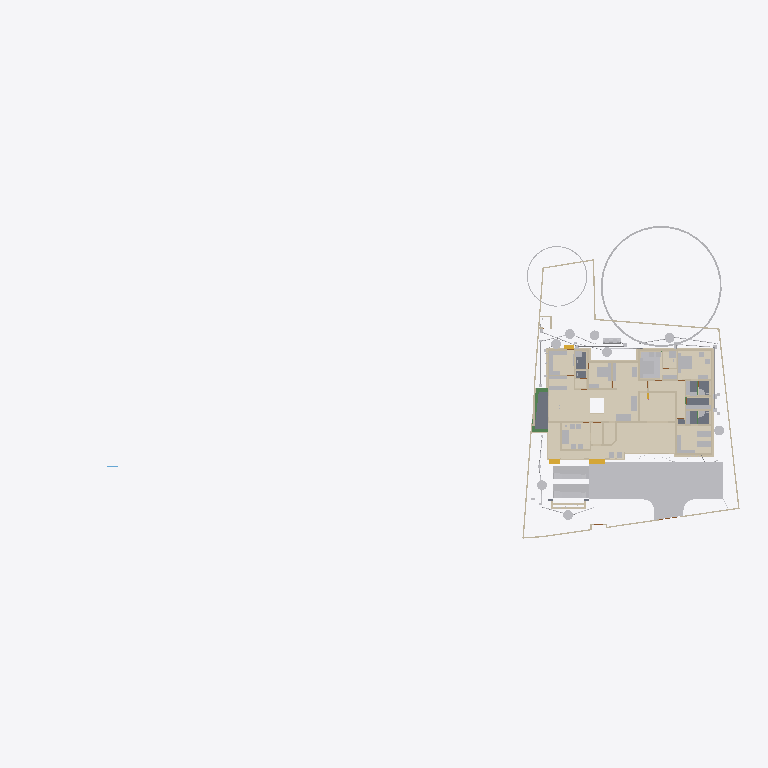
Plan cut of the same IFC building model at storey 'Footing' (level -0.87 m, cut at 0.53 m), seen from above with north up, elements coloured by IFC class (only those large enough to see are counted): 49 other elements (light grey), 46 walls (beige), 12 coverings (cream), 5 slabs (grey), 3 beams (green), 3 stair flights (yellow). Cut surfaces are drawn darker.
Extent 101.4 m × 45.0 m × 24.6 m (x, y, z). Storeys (10): Footing at -0.87 m; 00 at 0.00 m; Verandah at 0.00 m; Plumbing at 0.00 m; Electrical at 0.00 m; GF at 0.45 m; GFLintel at 2.55 m; FF at 3.45 m; schedule at 5.00 m; FFtop at 5.70 m. Elements (1151): 278 IfcWall, 249 IfcBeam, 93 IfcPipeSegment, 66 IfcFurniture, 50 IfcReinforcingBar, 47 IfcCovering, 46 IfcDoor, 44 IfcColumn, 37 IfcWindow, 29 IfcGeographicElement, 23 IfcSwitchingDevice, 20 IfcDistributionChamberElement.

HEADER;
FILE_DESCRIPTION(('ViewDefinition[DesignTransferView]'),'2;1');
FILE_NAME('Sreekesh.ifc','2025-09-25T13:32:45+05:30',(),(),'IfcOpenShell 0.8.3-post1','Bonsai 0.8.3-post1','Nobody');
FILE_SCHEMA(('IFC4X3'));
ENDSEC;
DATA;
#1=IFCPROJECT('0aPvmvJuf5owphcfiKWAsN',$,'My Project',$,$,$,$,(#14,#26),#9);
#30=IFCSITE('3jTVXq97zE2OZTfzZH9iYT',$,'My Site',$,$,#53,$,$,$,$,$,$,$,$);
#211744=IFCSITE('2pH2ecD1v9bgK8psTEcl$_',$,'Site',$,$,#211760,#211754,$,$,$,$,$,$,$);
#36=IFCBUILDING('3Bt1MypEf4fuqFfshm9kTs',$,'My Building',$,$,#59,$,$,$,$,$,$);
#333137=IFCBUILDING('2u05Cn$TD6OPdaLJzvNsxO',$,'GFWall',$,$,#333157,$,$,$,$,$,$);
#339211=IFCBUILDING('002Xt49mzDahM74jmffgUi',$,'GF-P',$,$,#339231,$,$,$,$,$,$);
#42=IFCBUILDINGSTOREY('3Yt8GBe1vE1Byt_$JKaQnQ',$,'GF',$,$,#7313,$,$,$,$);
#8023=IFCBUILDINGSTOREY('3LNq90aff4Xhn4xfthWyFx',$,'00',$,$,#8039,$,$,$,$);
#71986=IFCBUILDINGSTOREY('1ZF$IMkzjA5efl8XVVA8ry',$,'FFtop',$,$,#72046,$,$,$,$);
#72129=IFCBUILDINGSTOREY('1Nt2vvvNTB5u0X$NIke4ti',$,'GFLintel',$,$,#280967,$,$,$,$);
#83382=IFCBUILDINGSTOREY('2do7yjy$r1eOSN7_GxsK9f',$,'FF',$,$,#83409,$,$,$,$);
#301077=IFCBUILDINGSTOREY('1n3LFyF6X708Cvo1r86gbR',$,'Footing',$,$,#301097,$,$,$,$);
#360055=IFCBUILDINGSTOREY('2kU8qRmBnF7foRmD37T33I',$,'Verandah',$,$,#360071,$,$,$,$);
#367233=IFCBUILDINGSTOREY('3r39yX7tr10xAjP1zlM9FN',$,'Plumbing',$,$,#367249,$,$,$,$);
#436766=IFCBUILDINGSTOREY('2CUKbd$of0Yx1yz6tYDaJY',$,'schedule',$,$,#436793,$,$,$,$);
#442969=IFCBUILDINGSTOREY('0sffW$JV12jOzJZIPBAWvQ',$,'Electrical',$,$,#442985,$,$,$,$);
#363541=IFCCOURSE('0hYJyXEsXANxqeScN2ddTn',$,'Course',$,$,#364727,#363556,$,$);
#330851=IFCCOVERING('3kms8ObvT2A83v6EkiQCtZ',$,'Covering',$,$,#332110,#330862,$,$);
#345031=IFCCOVERING('3RPlCoLTXEkg2LQ5VmhLHT',$,'Covering',$,$,#361378,#345042,$,$);
#339298=IFCCOVERING('0RcNbxwC1BPO6vPsSe5hv0',$,'Covering',$,$,#339326,#339309,$,$);
#158109=IFCGEOGRAPHICELEMENT('1ICn9VC11DLu$jSeyjW6na',$,'GeographicElement',$,$,#159277,#158141,$,$);
#344036=IFCCOVERING('0d2zgKDdP8dwFGBu$GD38F',$,'Covering',$,$,#344995,#344047,$,$);
#344009=IFCCOVERING('2wUE701ff3ZBcv_UhuFthK',$,'Covering',$,$,#344035,#344020,$,$);
#339327=IFCCOVERING('2gdKm_COPCGQt2$pqnEIyy',$,'Covering',$,$,#339363,#339338,$,$);
#343848=IFCCOVERING('0UuWKOFoDDYvmplRYi7h7d',$,'Covering',$,$,#343876,#343859,$,$);
#146729=IFCVEHICLE('0zRPRsukT96P6cuFPGiKs1',$,'Vehicle',$,$,#189086,#146742,$,$);
#70155=IFCVEHICLE('3fs_92XJnE9xh12t4cEAUA',$,'Vehicle',$,$,#189081,#70187,$,$);
#330794=IFCSLAB('2m4RWmARb8ng3Ygm017ww6',$,'Slab',$,$,#332135,#330805,$,$);
#343931=IFCCOVERING('0kYX189Jf7CBGn9ceIdHnd',$,'Covering',$,$,#343981,#343942,$,$);
#343982=IFCCOVERING('3pEdpTjbjFLQ$oJNw_068r',$,'Covering',$,$,#428634,#343993,$,$);
#396658=IFCEARTHWORKSFILL('2kmR9kAlrAR8iK2Kv7W0RA',$,'Slab',$,$,#396867,#396657,$,.BACKFILL.);
#309133=IFCWALL('2VcyNDgMn9VgDTDYN_$YR$',$,'Wall',$,$,#315096,#309144,$,$);
#343877=IFCCOVERING('3Wi1uDf0TEzBEG7DUo_LFE',$,'Covering',$,$,#343903,#343888,$,$);
#66022=IFCWALL('2FUeR5sFb9uwjJGdeVWABU',$,'Wall',$,$,#431152,#66028,$,$);
#330504=IFCSLAB('03xIm3ukzAoQYSdD2H4JTp',$,'Slab',$,$,#330534,#330515,$,$);
#343904=IFCCOVERING('2DZod39rv4RxPbk5$8U$JL',$,'Covering',$,$,#344990,#343915,$,$);
#330623=IFCSLAB('2hl_cfSjf0sAYKs4IehkNU',$,'Slab',$,$,#330653,#330634,$,$);
#330654=IFCSLAB('0zeqns1fb6GQhZZBUNJUl9',$,'Slab',$,$,#332120,#330665,$,$);
#411113=IFCFURNITURE('24hcVyXrH4tf35GE4proyw',$,'Furniture',$,$,#412590,#411112,$,$);
#411894=IFCFURNITURE('1aP3zeWsL0ZQXEuRipuWXs',$,'Furniture',$,$,#412425,#411893,$,$);
#158156=IFCGEOGRAPHICELEMENT('2JlHSkVhjCZPlJyc1W8A6K',$,'GeographicElement',$,$,#159282,#158188,$,$);
#65997=IFCWALL('1DC2$ngnnDR8Q9h6mAR0js',$,'Wall',$,$,#345521,#66003,$,$);
#330680=IFCSLAB('2fqwCXX4D8Vwt6ELtzQYwL',$,'Slab',$,$,#332125,#330691,$,$);
#3067=IFCWALL('3GZ$skLXf6OgGR8mfLciD_',$,'Wall',$,$,#333298,#3073,$,$);
#406470=IFCFURNITURE('0TjK6ZDxX03eSWHk61hTjB',$,'Furniture',$,$,#412535,#406469,$,$);
#285749=IFCWALL('23M4dZECv7RPP4RWKkyrhY',$,'Wall.082',$,$,#435018,#285760,$,$);
#222195=IFCWALL('2ixJvC9dH599amejUM2w6G',$,'Wall',$,$,#293165,#222215,$,$);
#3520=IFCWALL('1kfIyPN_b4JPSDED46DDvv',$,'Wall',$,$,#333253,#3526,$,$);
#410217=IFCFURNITURE('17qZxJfnjAUwxgeyWuttn3',$,'Furniture',$,$,#412300,#410216,$,$);
#90359=IFCWALL('3p_Mlr$7n7WPwtZxEevqS4',$,'Wall',$,$,#333323,#90370,$,$);
#405120=IFCFURNITURE('1qta$LkA5AceF3Xp8O0QAN',$,'Furniture',$,$,#412435,#405119,$,$);
#369916=IFCCOVERING('3HWV9OZZz6DxRQIJbYTFsv',$,'Covering',$,$,#371503,#369932,$,$);
#18348=IFCWALL('1c7n2BYDr8yh53xvaRXxqS',$,'Wall',$,$,#333238,#18359,$,$);
#406302=IFCFURNITURE('0QVhsRe3v2xh1mazg7g3pY',$,'Furniture',$,$,#412530,#406301,$,$);
#309107=IFCWALL('01iQiyD9jF981ZNgDvXuAr',$,'Wall',$,$,#315514,#309118,$,$);
#408776=IFCFURNITURE('2bin7WsULDjPeLfYKRFVAv',$,'Furniture',$,$,#412375,#408775,$,$);
#409924=IFCFURNITURE('3pKgwG2ITCbQ1PcX8XbhFK',$,'Furniture',$,$,#412455,#409923,$,$);
#411646=IFCFURNITURE('0T3ErBLYfCbANjLJsek21j',$,'Furniture.012',$,$,#412420,#411645,$,$);
#404753=IFCFURNITURE('1ZMS8SRrzDlwZAJNK6Cc1b',$,'Furniture',$,$,#412365,#404752,$,$);
#332270=IFCBEAM('2xaS$r06b4vf3tMS9n7DUs',$,'Beam',$,$,#360247,#332289,$,$);
#41614=IFCSTAIRFLIGHT('3mjK21MVj5Wxp88atmNL9l',$,'StairFlight',$,$,#143920,#41646,$,2,1,0.150000005960464,0.25,.STRAIGHT.);
#414527=IFCWASTETERMINAL('0v1hqfc$r1$wf5R2fPkqwY',$,'WasteTerminal',$,$,#434498,#414526,$,$);
#431884=IFCWASTETERMINAL('1OWuyMCJP2_OZApOQstq1c',$,'WasteTerminal',$,$,#434053,#431895,$,$);
#432857=IFCWASTETERMINAL('291ZfaJMX2QgzA0yx6Dgbh',$,'WasteTerminal',$,$,#433019,#432868,$,$);
#414475=IFCWASTETERMINAL('1uBGk1gxzE9hTrqFRynQQB',$,'WasteTerminal',$,$,#432275,#414474,$,$);
#433626=IFCWASTETERMINAL('0Ad29SWDzBMQDSnJqygR91',$,'WasteTerminal',$,$,#434503,#433637,$,$);
#434054=IFCWASTETERMINAL('07hSMs10X3ZeJiqirBTT1k',$,'WasteTerminal',$,$,#434508,#434065,$,$);
#432078=IFCWASTETERMINAL('3_QFW0rpD0fOfz0D8Sh78w',$,'WasteTerminal',$,$,#432280,#432089,$,$);
#415580=IFCTANK('0zlhS4RPL7lRfPwGcdKWnU',$,'Tank',$,$,#432270,#415579,$,$);
#226167=IFCWALL('1JVywoPUH41xuuLQv_Mf23',$,'Wall.082',$,$,#434788,#226178,$,$);
#345472=IFCWALL('0yhntx_XHBtOwqFxJIUy0e',$,'Wall.082',$,$,#345566,#345483,$,$);
#309159=IFCWALL('1V_dIHu1r0A9eGkskasoOA',$,'Wall',$,$,#316323,#309170,$,$);
#407831=IFCFURNITURE('0$8OaL6CrEzA8J2kAFn5MP',$,'Furniture',$,$,#412575,#407830,$,$);
#414421=IFCWASTETERMINAL('3h7h8u_I98lOH4BWXVcUCV',$,'WasteTerminal',$,$,#431883,#414420,$,$);
#4009=IFCWALL('2lHSG51rHEfeNsY_Rnf304',$,'Wall',$,$,#333173,#4020,$,$);
#3151=IFCWALL('2frHB1bR9FtP23RXamn7Ko',$,'Wall',$,$,#333488,#3162,$,$);
#285691=IFCWALL('3FXX66X1H7gQUhINB1ZqHj',$,'Wall.082',$,$,#434912,#285702,$,$);
#18016=IFCWALL('2qNYwIywzDnw0eOADeB3_0',$,'Wall',$,$,#333363,#18027,$,$);
#18042=IFCWALL('3bhXUDB39FaPZW_NASdZlT',$,'Wall',$,$,#333503,#18053,$,$);
#408830=IFCFURNITURE('2gS_n6rBD4phTUvATNAFvz',$,'Furniture',$,$,#412285,#408829,$,$);
#65947=IFCWALL('08s$eE7qfC1vtHJbeTdsNK',$,'Wall',$,$,#434943,#65953,$,$);
#18525=IFCWALL('2nl9frQ2v9fwHEG6jroVG1',$,'Wall',$,$,#333413,#18536,$,$);
#18672=IFCWALL('0s5YaOi8jF58ocUKtzFB68',$,'Wall',$,$,#333183,#18683,$,$);
#405329=IFCFURNITURE('2ixD7L4W9Bx8pq5JDxu0EW',$,'Furniture',$,$,#412470,#405328,$,$);
#431417=IFCPIPESEGMENT('2Jbog8WJb7YeRM_yzNepbx',$,'PipeSegment',$,$,#431476,#431451,$,.FLEXIBLESEGMENT.);
#65878=IFCWALL('1RxXXtAKb3$uqm3spal5Ab',$,'Wall.049',$,$,#434824,#65884,$,$);
#110356=IFCWALL('3Jc2L501zCIf2lBfrewdbK',$,'Wall',$,$,#434868,#110367,$,$);
#8133=IFCWALL('2NV9tTUID8IOq7fV7oI$I_',$,'Wall',$,$,#149410,#8144,$,$);
#18646=IFCWALL('20GHUXbGDFDBHE5XphavUy',$,'Wall',$,$,#333423,#18657,$,$);
#101757=IFCWALL('3Re5U6AfH5hRjhCU8HzlUQ',$,'Wall',$,$,#149415,#101777,$,$);
#4130=IFCWALL('1AvIXg7ED1P9NhJbZDV_E1',$,'Wall',$,$,#333378,#4141,$,$);
#18194=IFCWALL('1AbV9w0nLBfPekv$ii5eki',$,'Wall',$,$,#333348,#18205,$,$);
#18392=IFCWALL('2Hkjxieqv1Fue5ySQ6NeWL',$,'Wall',$,$,#333293,#18403,$,$);
#409252=IFCFURNITURE('0_rDbuDo58VxsMmqMXWGXl',$,'Furniture',$,$,#412380,#409251,$,$);
#411564=IFCFURNITURE('0yYwZAg3jFQvkxBxQ0MGp1',$,'Furniture',$,$,#412415,#411563,$,$);
#41688=IFCSTAIRFLIGHT('0VcD2gJAfBIuw$lMxDzKKO',$,'StairFlight',$,$,#283276,#118718,$,2,1,0.150000005960464,0.25,.STRAIGHT.);
#4072=IFCWALL('0Y3rN168r7Jxb0OqetfU7X',$,'Wall',$,$,#333448,#4083,$,$);
#415746=IFCFURNITURE('3yBfXLRlTBsgTYXSazakzr',$,'Furniture',$,$,#415789,#415761,$,$);
#447119=IFCFURNITURE('0cpUxHaRXB69Q$HVyNESLj',$,'Furniture',$,$,#447168,#447133,$,$);
#406109=IFCFURNITURE('055N_$xmX9ZQbc0CYFtvE3',$,'Furniture',$,$,#412440,#406108,$,$);
#2872=IFCWALL('0VICnwrYLCM9IhHcjSiD9g',$,'Wall',$,$,#333268,#2879,$,$);
#328180=IFCWALL('0ABhG_1I127Plb3g$lDZDb',$,'Wall',$,$,#360097,#328200,$,$);
#205023=IFCWALL('2UCXlaZiz9gRZ4iLCU3mzL',$,'Wall',$,$,#333473,#205034,$,$);
#413822=IFCSANITARYTERMINAL('1fOwUzmtv9afxOsUQO0pB7',$,'SanitaryTerminal',$,$,#431242,#413821,$,$);
#406562=IFCFURNITURE('0CTrKXjzT4nwS33fIVpOOp',$,'Furniture',$,$,#412400,#406561,$,$);
#308639=IFCWALL('0UYp14YpP1MAW0yCb4nw87',$,'Wall',$,$,#315836,#308650,$,$);
#431714=IFCPIPESEGMENT('0pd7DooWn6XeV5YB87AKZa',$,'PipeSegment',$,$,#431773,#431748,$,.FLEXIBLESEGMENT.);
#327920=IFCBEAM('1u9voof95Cp8BkjJqPE6_U',$,'Beam',$,$,#360277,#327939,$,$);
#308821=IFCWALL('1i1s3DTsXFIxiXVYQrmqhu',$,'Wall',$,$,#317395,#308832,$,$);
#16913=IFCWALL('3FSYpd1tn9SgCqZ8sPMfkT',$,'Wall',$,$,#465675,#16924,$,$);
#327954=IFCBEAM('0sP03oSW15$QcfoTPLiBso',$,'Beam',$,$,#360297,#327973,$,$);
#3609=IFCWALL('1vFa_5ie93fAn95Nf1AsPZ',$,'Wall',$,$,#333463,#3615,$,$);
#412886=IFCSANITARYTERMINAL('31xwdd6k9ESw7YnQ1LspId',$,'SanitaryTerminal',$,$,#431212,#412885,$,$);
#436119=IFCPIPESEGMENT('0Ins4u5i19XO17trhKxKii',$,'PipeSegment',$,$,#436198,#436153,$,.FLEXIBLESEGMENT.);
#455566=IFCWALL('2_UpAoffL3yRkozXIN2Hfq',$,'Wall',$,$,#465508,#455586,$,$);
#79990=IFCSTAIRFLIGHT('1DnY2XVefC_QhnIFzju6yh',$,'StairFlight',$,$,#427783,#148959,$,$,$,$,$,$);
#411257=IFCFURNITURE('3InpbPAMj2MBzrSOMYlvHV',$,'Furniture',$,$,#412460,#411256,$,$);
#411752=IFCFURNITURE('3keQdM9i5FJ9JBwmsM_Qg3',$,'Furniture',$,$,#412395,#411751,$,$);
#2959=IFCWALL('3OEI3BHmD4XPtrMwXvI884',$,'Wall',$,$,#333218,#2970,$,$);
#302305=IFCWALL('3X0ERYtZTF3BJUadwFxNGr',$,'Wall',$,$,#303149,#302316,$,$);
#4400=IFCWALL('2EfOldwLX0nA3x6s$146tT',$,'Wall',$,$,#333193,#4411,$,$);
#24001=IFCWALL('3hphgpD2b28xqT53FPskSj',$,'Wall',$,$,#333408,#24012,$,$);
#309185=IFCWALL('1RTxTTrCL8QeAofqzjoycv',$,'Wall',$,$,#314935,#309196,$,$);
#18431=IFCWALL('0_Fa$t1jbFZejYJKQtXQPU',$,'Wall',$,$,#334104,#18442,$,$);
#23938=IFCWALL('0ZZEq2syzEPfO9qD2AQWDv',$,'Wall',$,$,#333523,#23949,$,$);
#409702=IFCFURNITURE('0AyXzAPh113f0lYaDtTOE6',$,'Furniture',$,$,#412345,#409701,$,$);
#434192=IFCPIPESEGMENT('0f_0c$BmH2i8qVmM_tesV$',$,'PipeSegment',$,$,#434272,#434226,$,$);
#432166=IFCPIPESEGMENT('0tLcvRcXL2le8y4Ii9y0q8',$,'PipeSegment',$,$,#434483,#432200,$,.FLEXIBLESEGMENT.);
#413911=IFCSANITARYTERMINAL('3sA1eoE299ufpxJw1HaYmz',$,'SanitaryTerminal',$,$,#431247,#413910,$,$);
#414203=IFCSANITARYTERMINAL('1TZeRF9t54uwS6h95ZvvLS',$,'SanitaryTerminal',$,$,#431252,#414202,$,$);
#431616=IFCPIPESEGMENT('11kLTOGtDDp9X3VHF1jqpK',$,'PipeSegment',$,$,#431675,#431650,$,.FLEXIBLESEGMENT.);
#405275=IFCFURNITURE('0Tjm9jror8bPxG689sHAj8',$,'Furniture',$,$,#412315,#405274,$,$);
#407636=IFCFURNITURE('0VTCb1Evn558OH68N69Eaz',$,'Furniture',$,$,#412445,#407635,$,$);
#455671=IFCWALL('2YAlJNVev3pRllEdKZ4bs$',$,'Wall',$,$,#465105,#455718,$,$);
ENDSEC;
